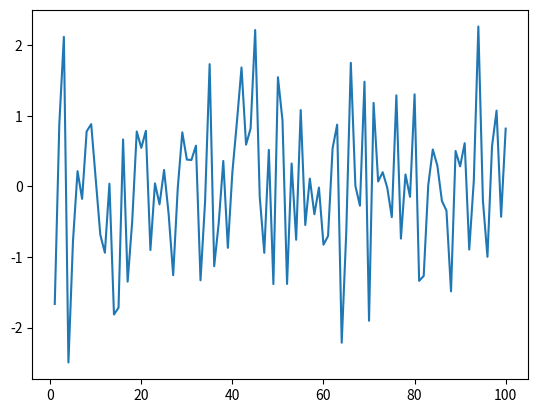

Recreate this plot in Python.
# libraries and data
import matplotlib.pyplot as plt
import numpy as np
import seaborn as sns
import pandas as pd
df=pd.DataFrame({'xvalues': range(1,101), 'yvalues': np.random.randn(100) })
 
# plot
plt.plot( 'xvalues', 'yvalues', data=df)
plt.show()
